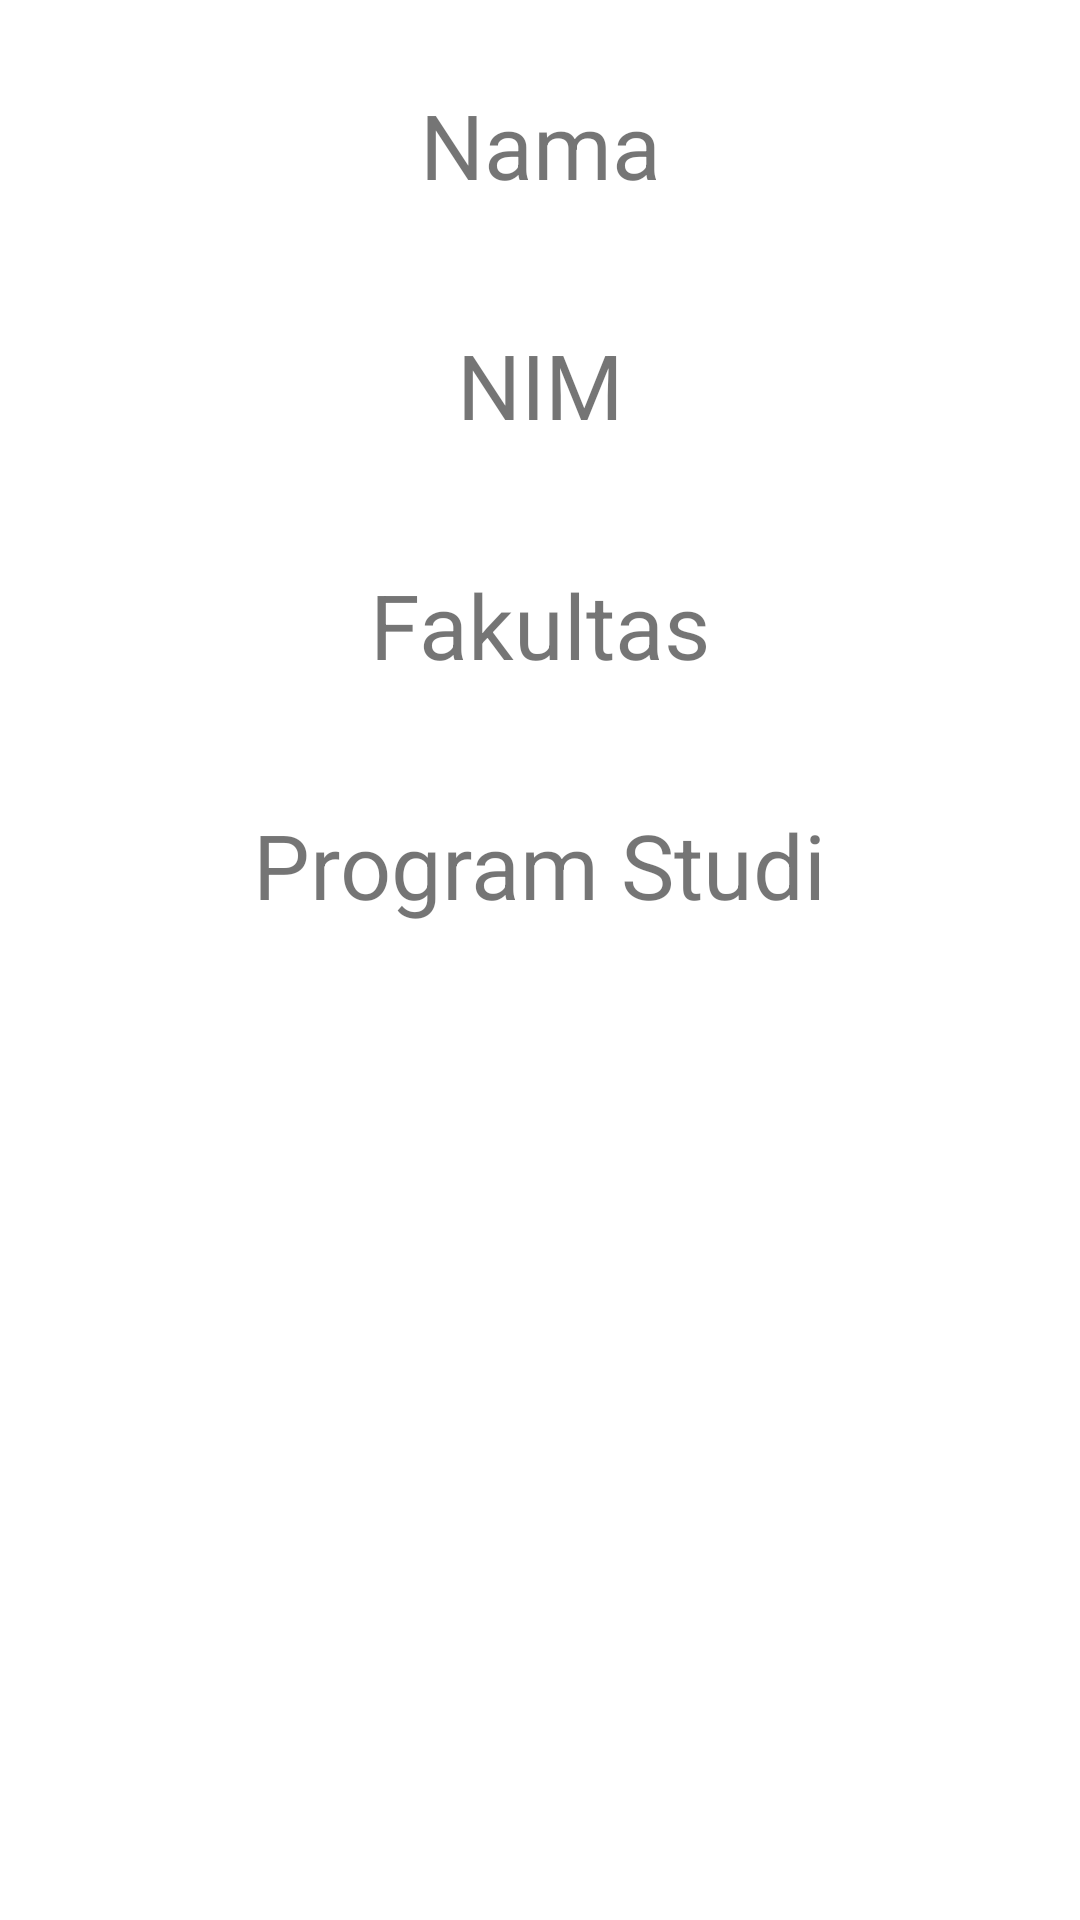

Write the Android layout XML for this screen, with the resource values it uses.
<!-- AndroidManifest.xml: application theme Theme.Guided4_Bundle_0786 -->
<!-- res/layout/activity_next.xml -->
<?xml version="1.0" encoding="utf-8"?>
<androidx.constraintlayout.widget.ConstraintLayout xmlns:android="http://schemas.android.com/apk/res/android"
    xmlns:app="http://schemas.android.com/apk/res-auto"
    xmlns:tools="http://schemas.android.com/tools"
    android:layout_width="match_parent"
    android:layout_height="match_parent"
    tools:context=".NextActivity">

    <TextView
        android:id="@+id/tvNama"
        android:layout_width="wrap_content"
        android:layout_height="wrap_content"
        android:layout_marginStart="16dp"
        android:layout_marginTop="16dp"
        android:layout_marginEnd="16dp"
        android:layout_marginBottom="560dp"
        android:text="Nama"
        android:textSize="30dp"
        app:layout_constraintBottom_toBottomOf="parent"
        app:layout_constraintEnd_toEndOf="parent"
        app:layout_constraintHorizontal_bias="0.5"
        app:layout_constraintStart_toStartOf="parent"
        app:layout_constraintTop_toTopOf="parent"/>

    <TextView
        android:id="@+id/tvNIM"
        android:layout_width="wrap_content"
        android:layout_height="wrap_content"
        android:layout_marginStart="16dp"
        android:layout_marginTop="16dp"
        android:layout_marginEnd="16dp"
        android:layout_marginBottom="400dp"
        android:text="NIM"
        android:textSize="30dp"
        app:layout_constraintBottom_toBottomOf="parent"
        app:layout_constraintEnd_toEndOf="parent"
        app:layout_constraintHorizontal_bias="0.5"
        app:layout_constraintStart_toStartOf="parent"
        app:layout_constraintTop_toTopOf="parent" />

    <TextView
        android:id="@+id/tvFakultas"
        android:layout_width="wrap_content"
        android:layout_height="wrap_content"
        android:layout_marginStart="16dp"
        android:layout_marginTop="16dp"
        android:layout_marginEnd="16dp"
        android:layout_marginBottom="240dp"
        android:text="Fakultas"
        android:textSize="30dp"
        app:layout_constraintBottom_toBottomOf="parent"
        app:layout_constraintEnd_toEndOf="parent"
        app:layout_constraintHorizontal_bias="0.5"
        app:layout_constraintStart_toStartOf="parent"
        app:layout_constraintTop_toTopOf="parent" />

    <TextView
        android:id="@+id/tvProdi"
        android:layout_width="wrap_content"
        android:layout_height="wrap_content"
        android:layout_marginStart="16dp"
        android:layout_marginTop="16dp"
        android:layout_marginEnd="16dp"
        android:layout_marginBottom="80dp"
        android:text="Program Studi"
        android:textSize="30dp"
        app:layout_constraintBottom_toBottomOf="parent"
        app:layout_constraintEnd_toEndOf="parent"
        app:layout_constraintHorizontal_bias="0.5"
        app:layout_constraintStart_toStartOf="parent"
        app:layout_constraintTop_toTopOf="parent" />
</androidx.constraintlayout.widget.ConstraintLayout>
<!-- resources referenced by this layout -->
<resources>
  <style name="Theme.Guided4_Bundle_0786" parent="Theme.MaterialComponents.DayNight.DarkActionBar">
          
          <item name="colorPrimary">@color/purple_500</item>
          <item name="colorPrimaryVariant">@color/purple_700</item>
          <item name="colorOnPrimary">@color/white</item>
          
          <item name="colorSecondary">@color/teal_200</item>
          <item name="colorSecondaryVariant">@color/teal_700</item>
          <item name="colorOnSecondary">@color/black</item>
          
          <item name="android:statusBarColor" tools:targetApi="l">?attr/colorPrimaryVariant</item>
          
      </style>
  <!-- not gathered from this repository: default colours our renderer supplied (Android Studio template values) -->
  <color name="purple_500">#FF6200EE</color>
  <color name="purple_700">#FF3700B3</color>
  <color name="teal_200">#FF03DAC5</color>
  <color name="teal_700">#FF018786</color>
  <color name="black">#FF000000</color>
  <color name="white">#FFFFFFFF</color>
</resources>
